pico-8 play session: mixed d-pad (fixed 12-tick cycle), after a click and taps of 🅾, ❎, 🅾+❎, 🅾 in the second before t = 0

[t = 1 s] mixed d-pad (1.2s cycle ×~1): → ← ↑ ↓ + 🅾/❎ taps, ~1s
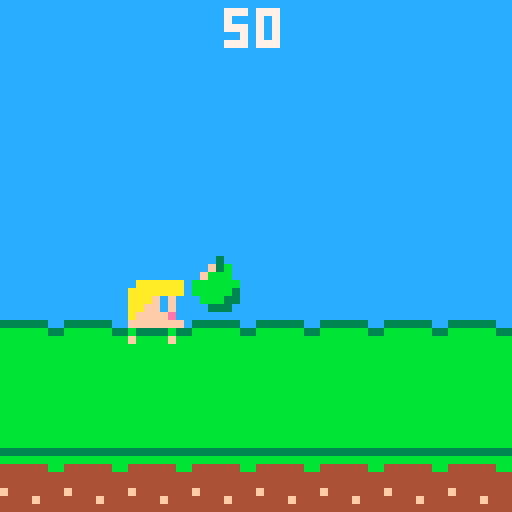
[t = 2 s] mixed d-pad (1.2s cycle ×~1): → ← ↑ ↓ + 🅾/❎ taps, ~2s
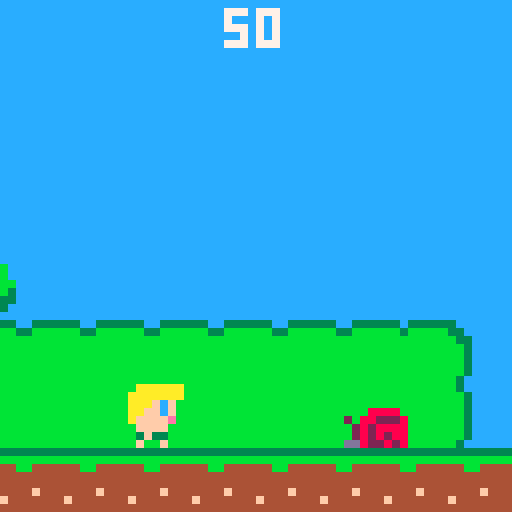
[t = 4 s] mixed d-pad (1.2s cycle ×~3): → ← ↑ ↓ + 🅾/❎ taps, ~4s
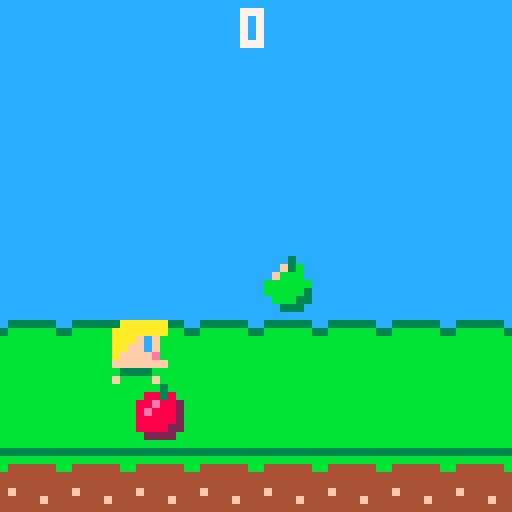
[t = 6 s] mixed d-pad (1.2s cycle ×~5): → ← ↑ ↓ + 🅾/❎ taps, ~6s
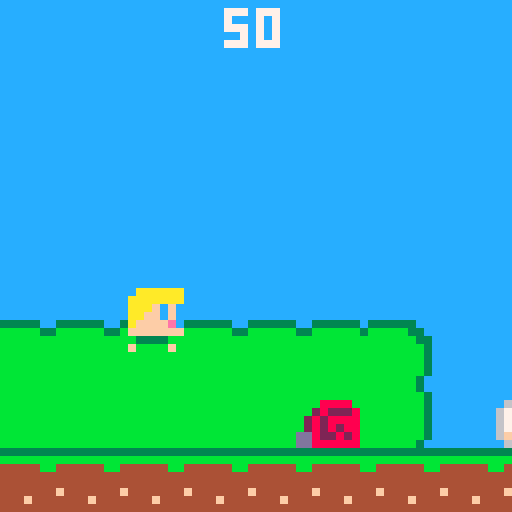
[t = 8 s] mixed d-pad (1.2s cycle ×~6): → ← ↑ ↓ + 🅾/❎ taps, ~8s
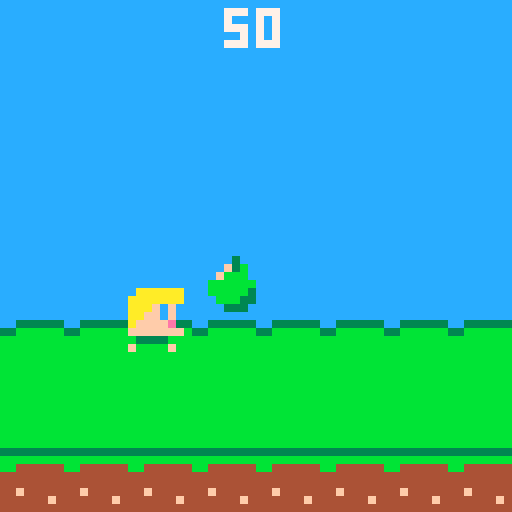

pico-8 cartridge
version 18
__lua__
-- init

game=1
title=2
gameover=3
winner=4

state=title

function _init()	
		poke(0x5f2c, 3)
  debug=""
  music(1)
  
  game_init()
end

function _update()
 step+=1
 btn_update()
 
 if state==game then
   game_update()
 elseif state==title then
   gameover_update()
 elseif state==gameover then
   gameover_update()
 elseif state==winner then
   winner_update()
 end
end

function _draw()
  cls()
  
  if state==game then
    game_draw()
  elseif state==title then
    title_draw()
  elseif state==gameover then
    gameover_draw()
  elseif state==winner then
    winner_draw() 
  end
  
  print(debug,cam.x,cam.y,7)
end

-->8
-- states

-- winner
do
  local xscroll=0
  local cf=0
 
 	function winner_update()
    cam.x=0
    cam.y=0
    camera(0,0)
	   xscroll=(xscroll+1)%32
	  
	   if step%10==0 then
	     cf=(cf+1)%2
	   end
	 end
	
 	function winner_draw()
	   map(120,0,0-xscroll,0,8,8)
	   map(120,0,32-xscroll,0,8,8)
	   spr(1+cf,34,48)
	   spr(37+cf,22,48,1,1,0)
	   print("a winner is you!",1,10,7)
	   print_score(score)
	 end
end

function title_draw()
  map(0,8,0,0,8,8)
end

function gameover_update()
  cam.x=0
  cam.y=0  
  camera(0,0)

  if btnp(❎) or btnp(🅾️) then
    reload(0x2000, 0x2000, 0x1000)
    game_init()
    state=game
  end
end

function gameover_draw()
  print("game over",14,24,7)
  print_score(score)
  spr(31,28,34,1,1)
end
-->8
-- game

step=0
score=0
gravity=0.3
friction=0.85
cam={x=0,y=0}

function game_init()
		step=0
		score=0
		cam={x=0,y=0}

  objects={}
  player={}
  axes={}
  enemies={}

  player_init()
  axe_init()
  enemy_init()
  object_init()
end

function game_update()
  player_update()
  axe_update()
  enemy_update()
  object_update()
end

function game_draw()
  map(0,0,0,0,256,8)
  enemy_draw()
  object_draw()
  axe_draw()
  player_draw()
  print_score(score)
end
-->8
-- player

player={}

function player_init()
  player={
		  hp=1,
		  f=1,
		  cf=0,
		  x=0,
		  y=48,
		  dx=0,
		  dy=0,
		  fx=false,
		  fy=false,
		  max_dx=2,
		  max_dy=3,
		  accl=0.3,
		  boost=3,
		  axes=false,
		  jumping=false,
		  dead=false,
		}
end

function player_update()
  player.dy+=gravity
  player.dx*=friction

  -- on water
  if on_tile(player,56) then
    player.hp-=1
    player.jumping=true
  end
  
  if player.hp<=0 then
  		if not player.dead then
  		  player.dead=true
  		  sfx(19)
  		  if not player.jumping then
  		    player.dy-=player.boost/2
  		  end
  		end
    player.f=1
    player.y+=player.dy
    player.fy=true
    
    -- gameover
    if player.y>100 then
      state=gameover
    end
  
    return
  end
  
  if btn(⬅️) then
    player.dx-=player.accl
  elseif btn(➡️) then
    player.dx+=player.accl
  end
    
  -- jump
  if (btnd(⬆️) or btnd(🅾️))
  and not player.jumping then
    player.dy-=player.boost
    player.jumping=true
    sfx(17)
  end
  
  -- attack
  if player.axes and btnd(❎) then
    add_axe()
  end
  
  -- apply movement
  player.x+=player.dx
  player.y+=player.dy
  
  if player.x<cam.x then
    player.x=cam.x
    player.dx=0
  elseif player.x>896 then
    player.x=896
    player.dx=0
  end
  
  --camera
  if player.x-cam.x>16 then
    cam.x+=player.dx
  end

  camera(cam.x,cam.y)
  
  -- frames
  if player.jumping then
    player.f=1
    player.cf=0
  elseif btn(❎) and player.axes then
    player.f=3
    player.cf=0
  elseif abs(player.dx) < 1 then
    player.f=2
    player.cf=0
  else
    player.f=1
    if step%3==0 then
      player.cf=(player.cf+1)%2
    end
  end
  
  -- ground
  if player.y > 48 then
    player.y=48
    player.dy=0
    player.jumping=false
  end
end

function player_draw()
  spr(player.f+player.cf,player.x,player.y,1,1,player.fx,player.fy)
end

-->8
-- axe
		
axes={}
		
do
		local limit=2
		  
		function add_axe()  
		  -- limit axes
		  if count(axes) >= limit then
		    return
		  end
		  
		  axe={
		    f=43,
		    cf=0,
		    x=player.x,
		    y=player.y,
		    dx=player.dx/1.2,
		    dy=0,
		    angle=0.3
		  }
		  
		  sfx(15)
		  add(axes,axe)
		end
		
		function axe_init()
		  axes={}
		end
		
		function axe_update()
		  for axe in all(axes) do
		    
		    -- axe movemovement
		    axe.y+=sin(axe.angle)*2
		    axe.x+=2+axe.dx
		
		    -- trajectory
		    if axe.angle < 0.80 then
		     axe.angle+=0.05
		    end
		    
		    -- animation
		    if step % 3 == 0 then
		      axe.cf=(axe.cf+1)%4
		    end
		    
		    -- remove axe
		    if axe.y > 64 then
		      del(axes, axe)
		    end
				end
		end
		
		function axe_draw()
			 for axe in all(axes) do
		 	  spr(axe.f+axe.cf, axe.x, axe.y)
		 	end
		end
end
-->8
-- enemies

enemies={}

do
		-- enemy types
		local snail=17
		local snail_b=18
		local snake=33
		local bee=53
		local rock=48
		local shot=59
		local squid=49
		local pig=5
		local bolder=27
		local boss=72
		
		-- functions
		function add_enemy(x,y,etype)
		  local enemy={
		    et=etype,
		    f=etype,
		    timer=0,
		    hp=1,
		    cf=0,
		    score=0,
		    x=x,
		    y=y,
		    dx=0,
		    dy=0,
		    fx=false,
		    fy=false,
		    dead=false,
		  }	
		  
		  -- enemy init
		  if etype==snail then
		    enemy.dx=-1
		    enemy.score=10
		  elseif etype==bee then
		    enemy.dx=-0.5
		    enemy.angle=0.3
		    enemy.score=50
		  elseif etype==pig then
		    enemy.dx=-1
		    enemy.score=150
		  elseif etype==rock then
		    enemy.hp=99
		  elseif etype==bolder then
		    enemy.hp=99
		    enemy.dx=-2.5
		  elseif etype==shot then
		    enemy.dx=-1
		  elseif etype==boss then
		    enemy.hp=8
		    enemy.dx=-1
		    enemy.damaged=false
		    enemy.score=0
		  elseif etype==squid then
		    enemy.angle=1
		  		enemy.y+=8
		  		enemy.score=250
		  end
		  
		  add(enemies,enemy)
		end
		
		function enemy_init()
		  ememies={}
		  
		  for y=0,8 do
		    for x=0,256 do
		      local et=mget(x,y)
		    	  
								if et==snail
								or et==rock
								or et==bolder
								or et==pig
								or et==shot then
										add_enemy(x*8,y*8,et)
										mset(x,y,25) -- grass
								elseif et==snail_b  then
								  add_enemy(x*8,y*8,17)
								  mset(x,y,7) -- sky
								elseif et==bee then
										add_enemy(x*8,y*8,et)
										mset(x,y,23) -- mountain
								elseif et==squid then
										add_enemy(x*8,y*8,et)
										mset(x,y,56) -- water
								elseif et==boss then
										add_enemy(x*8,y*8,et)
										mset(x,y,39)
										mset(x+1,y,39)
										mset(x,y+1,39)
										mset(x+1,y+1,39)
								end
		    end
		  end
		end
		
		function enemy_update()
		  for enemy in all(enemies) do
		    enemy.timer+=1
		    
		    if enemy_wait(enemy) then
		      enemy.timer=0
		    elseif enemy.x+8<cam.x then
		      del(enemies,enemy)
		    elseif enemy.dead then
		      enemy_dead(enemy)
		    elseif enemy.et==snail then
		      snail_update(enemy)
		    elseif enemy.et==rock then
		      rock_update(enemy)
		    elseif enemy.et==bee then
		      bee_update(enemy)
		    elseif enemy.et==shot then
		      shot_update(enemy)
		    elseif enemy.et==squid then
		      squid_update(enemy)
		    elseif enemy.et==pig then
		      pig_update(enemy)
		    elseif enemy.et==bolder then
		      bolder_update(enemy)
		    elseif enemy.et==boss then
		      boss_update(enemy)
		    end
		  end
		end
		
		function enemy_wait(self)
		  return cam.x+63<self.x
		end
		
		function enemy_remove(self)
		  if self.x+8<cam.x 
		  or self.y+8>64
		  or self.y+8<0 then
		    del(enemies,self)
		  end
		end
		
		function enemy_hit(self)
		  for axe in all(axes) do
		    if attacked(self,axe) then
		      self.hp-=1
		      del(axes,axe)
		      
		      if self.hp<=0
		      and not self.dead then
		        self.dead=true
		        score+=self.score
		        sfx(18)
		      end
		      return true
		    end
		  end
		  return false
		end
		
		function boss_hit(self)
		  if self.damaged then
		    return
		  end
		  
		  local boss={
		    hp=99,
		    x=self.x+8,
		    y=self.y-4,
		  }
		  if enemy_hit(boss) then
			  	if self.hp<=0
				  and not self.dead then
				    self.dead=true
				  end
				  return true
			 end
			 return false
		end
		
		function enemy_attack(self)
			 if touched(player,self)
			 and self.hp>0 then
			   player.hp-=1
			 end
		end
		
		function boss_attack(self)
			 if collision(player,
			   {x=self.x+8,y=self.y+8},13)
			 and self.hp>0 then
			   player.hp-=1
			 end
		end
		
		function enemy_dead(self)
		 	self.fy=true
			 self.dy+=gravity
			 self.y+=self.dy	
			 
			 if self.y>64 then
			   del(enemies,self)
			 end
		end
		
		function snail_update(self)
		  enemy_hit(self)
		  enemy_attack(self)
		  
				if step%50==0 then
				  self.x+=self.dx
				  self.cf=(self.cf+1)%2
				end
		end
		
		function boss_update(self)
		  boss_attack(self)
		  
				if step%10==0 then
				  self.x+=self.dx
				  self.cf=(self.cf+1)%2
				  self.damaged=false
				end
		
		  if boss_hit(self) then
		    self.hp-=1
		    self.damaged=true
		  end
				
				if step%50==0 then
				  add_enemy(self.x,self.y,shot)
				end
		end
		
		function pig_update(self)
		  enemy_hit(self)
		  enemy_attack(self)
		  
				if step%8==0 then
				  self.x+=self.dx
				  self.cf=(self.cf+1)%2
				end
		end
		
		function bolder_update(self)
		  enemy_hit(self)
		  enemy_attack(self)
		  
				if step%6==0 then
				  self.x+=self.dx
				  self.cf=(self.cf+1)%4
				end
		end
		
		function rock_update(self)
		  enemy_attack(self)
		  
				if step%8==0 then
				  self.x+=self.dx
				  self.cf=(self.cf+1)%4
				end
		end
		
		function rock_update(self)
		  enemy_hit(self)
		  enemy_attack(self)
		end
		
		function shot_update(self)
		  enemy_attack(self)
		  
		  self.x+=self.dx
		  
		  if step%5 == 0 then
				  self.cf=(self.cf+1)%2
				end
		end
		
		function squid_update(self)
		  enemy_hit(self)
		  enemy_attack(self)
		  
		  if step%5==0 then
				  self.cf=(self.cf+1)%2
				end
				
		  -- movemovement
			 self.y+=sin(self.angle)*2.1
		  self.angle+=0.02
		end
		
		function bee_update(self)
		  enemy_hit(self)
		  enemy_attack(self)
		    
		  -- movemovement
			 self.y+=sin(self.angle)
		  self.x+=self.dx
		  self.angle+=0.025
		  
		  -- animation
		  if step%4 == 0 then
				  self.cf=(self.cf+1)%2
				end
		end
		
		function enemy_draw()
		  for enemy in all(enemies) do
		    
		    if enemy.et==boss then
			     local cf=enemy.cf*2
		      if enemy.damaged then
		        cf+=4
		      end
		      
		      spr(enemy.f+cf,enemy.x,enemy.y,1,1,enemy.fx,enemy.fy)
		      spr(enemy.f+1+cf,enemy.x+8,enemy.y,1,1,enemy.fx,enemy.fy)
		      spr(enemy.f+16+cf,enemy.x,enemy.y+8,1,1,enemy.fx,enemy.fy)
		      spr(enemy.f+17+cf,enemy.x+8,enemy.y+8,1,1,enemy.fx,enemy.fy)
		    else
		      spr(enemy.f+enemy.cf,enemy.x,enemy.y,1,1,enemy.fx,enemy.fy)
		    end
		  end
		end
end
-->8
-- objects

objects={}

do
		-- object types
		local egg=51
		local axe=44
		local cloud=61
		local apple=11
		local banana=12
		local orange=13
		local pear=14
		local doll=15
		local girl=37

  -- functions		
		function add_object(x,y,otype)
		  local object={
		    ot=otype,
		    f=otype,
		    cf=0,
		    x=x,
		    y=y,
		    dx=0,
		    dy=0,
		    points=0,
		    collected=false,
		  }
		  
		  if otype==cloud then
		    if object.y==48 then
				    object.angle=1
		    else
		      object.angle=1.5
		    end
		  elseif otype==girl then
		    -- 
		  elseif otype==axe then
		  elseif otype==egg then
		    object.angle=0.3
		  elseif otype==apple then
		    object.points=50
		  elseif otype==banana then
		    object.points=100
		  elseif otype==orange then
		    object.points=150
		  elseif otype==pear then
		    object.points=250
		  elseif otype==doll then
		    object.points=500
		  end
		  
		  add(objects,object)
		end
		
		function object_init()
		  objects={}
		  
		  for y=0,8 do
		    for x=0,256 do
		      local ot=mget(x,y)
		
								if ot==cloud then
										mset(x,y,7) -- sky
										mset(x+1,y,7)
										add_object(x*8,y*8,ot)
								elseif ot==egg then
								  mset(x,y,7) -- sky
								  add_object(x*8,y*8,ot)
								elseif ot==girl then
								  mset(x,y,39) -- cave
								  add_object(x*8,y*8,ot)
								elseif ot==apple then
										mset(x,y,25) -- grass
										add_object(x*8,y*8,ot)
								elseif ot==banana
								or ot==orange
								or ot==pear
								or ot==doll
								or ot==axe
								then
										mset(x,y,7) -- sky
										add_object(x*8,y*8,ot)
								end
						end
				end
		end
		
		function object_update()
		  for object in all(objects) do
		    if false then
		    elseif object.x+16<cam.x then
		      del(objects,object)
		    elseif object.ot==cloud then
		      cloud_update(object)
		    elseif object.ot==egg then
		      egg_update(object)
		    elseif object.ot==axe then
		      oaxe_update(object)
		    elseif object.ot==girl then
		      girl_update(object)
		    elseif object.ot==apple
		    or object.ot==banana
		    or object.ot==orange
		    or object.ot==pear
		    or object.ot==doll
		    then
		      fruit_update(object)
		    end
		  end
		end
		
		function cloud_update(self)
		  self.y+=sin(self.angle)*1
		  self.angle+=0.02
		
		  if standing(self,player)
		  and not player.dead then
		    player.y=self.y-8 
		    player.dy=0
		    player.jumping=false
		  end
		end
		
		function egg_update(self)
		  if not self.collected
		  and collected(player,self) then
		    self.collected=true
		    self.f+=1
		    sfx(16)
		  end
		  
		  if self.collected then
		    self.y+=sin(self.angle)*4
		    self.x+=2+self.dx
		    self.angle+=0.05
		    
		    if self.angle>0.75 then
		      add_object(self.x,48,axe)
		      del(objects,self)
		    end
		  end
		end
		
		function oaxe_update(self)
		  if not self.collected
		  and collected(player,self) then
		    self.collected=true
					 player.axes=true
		    del(objects,self)
		    sfx(16)
		  end
		end
		
		function girl_update(self)
		  if not self.collected
		  and collected(player,self) then
		    self.collected=true
		    score+=500
			   state=winner
			   sfx(16)
		  end
		  
		  if step%10==0 then
				  self.cf=(self.cf+1)%2
				end
		end
		
		function fruit_update(self)
		  if not self.collected
		  and collected(player,self) then
		    self.collected=true
		    score+=self.points
		    del(objects,self)
		    sfx(16)
		  end
		end
		
		function object_draw()
		  for object in all(objects) do
		    spr(object.f+object.cf,object.x,object.y,1,1,object.fx,object.fy)
		    
		    if object.ot==cloud then
		      spr(object.f+1,object.x+8,object.y,1,1,object.fx,object.fy)
		    end
		  end
		end
end
-->8
-- shared

-- collisions
function ctest(obj1,obj2,dx,dy)
  return abs(obj1.x-obj2.x)<dx and
         abs(obj1.y-obj2.y)<dy
end

function collision(obj1,obj2,d)
  return ctest(obj1,obj2,d,d)
end

function attacked(obj1,obj2)
  return collision(obj1,obj2,5)
end

function touched(obj1,obj2)
 return collision(obj1,obj2,6)
end

function collected(obj1,obj2)
  return collision(obj1,obj2,5)
end

function standing(obj1,obj2)
  return ctest({
    x=obj1.x+4,
    y=obj1.y
  }, obj2, 10, 8) and
  obj1.y-4>obj2.y
end

function on_tile(obj,tile)
  return mget(obj.x/8,(obj.y+8)/8)==tile
end

-- print
function print_score(num)
  local str=tostr(num)
  print(str,32-(#str*2)+cam.x,1,7) 
end
 

-- no btn repeat trigger
do
  local state={0,0,0,0,0,0}
  
  function btn_update()
    for b=0,6 do
      if state[b]==0 
      and btn(b) then
        state[b]=1
      elseif state[b]==1 then
        state[b]=2
      elseif state[b]==2 and not btn(b) then
        state[b]=3
      elseif state[b]==3 then
        state[b]=0
      end
    end
  end

  function btnd(b)
    return state[b]==1
  end

  function btnu(b)
    return state[b]==3
  end
end
__gfx__
000000000aaaaaa00aaaaaa000000000333333330ffffff00ffffff0cccccccccc33333333333333333333cc0000300000000040000033000000300000000000
00000000aaaaaaa0aaaaaaa00aaaaaa0bb9bb9bb05fff5f005fff5f0ccccccccc33bbbbb3bbbbbb3bbbbb33c008838000000044000933900000f3b00000bbb80
00700700aaafcf00aaafcf00aaaaaaa0b999999b0eeeeef00eeeeef0cccccccc33bbbbbbbbbbbbbbbbbbbb33088e882000000a9009ff998000fbbb0000bbbbb0
00077000aaffcf00aaffcf00aaafcf00999999990ededef00ededef0cccccccc3bbbbbbbbbbbbbbbbbbbbbb308e888200000aa9009f999800bbbbbb000bbfcb0
00077000affffe00affffe00aaffcf00944444490eeeeef00eeeeef0cccccccc3bbbbbbbbbbbbbbbbbbbbbb308888820000aaa90099999800bbbbb3000bb8fb0
00700700fffffff00ffff000affffe0044444444ffffffff0ffffff0cccccccc3bbbbbbbbbbbbbbbbbbbbbb3088882200aaaa9000999988000bbb33000b222b0
000000000333300003f3300003333ff0444444440ffffff00ffffff0cccccccc3bbbbbbbbbbbbbbbbbbbbbb30022220009999000008888000003330000b222b0
00000000f0000f000f00f0000f00f00044444444000f00f000f00f00ccccccccc3bbbbbbbbbbbbbbbbbbbb3c00000000000000000000000000000000000eee00
33333333000000000000000044444444d66666664499999999999944c333333cc3bbbbbbbbbbbbbbbbbbbb3c0000000000000000000000000000000000000000
bbbbbbbb0000000000000000444444446ddddddd44999999999999443bbbbbb33bbbbbbbbbbbbbbbbbbbbbb300000000000000000000000000000000aa000000
b444444b0000000000088880444444446d5555dd4499999999999944bbbbbbbb3bbbbbbbbbbbbbbbbbbbbbb300666600006666000066660000666600aaffe000
444444440008888000282228444444446d5555554499999999999944bbbbbbbb3bbbbbbbbbbbbbbbbbbbbbb306d6666006d66d6006d6666006656660aaf5ff3f
444444442088222802828888444444446d5555554499999999999944bbbbbbbb3bbbbbbbbbbbbbbbbbbbbbb306666560066666600666656006666660aaf5ff30
4f4444440282888802828288444444446d5555554499999999999944bbbbbbbb3bbbbbbbbbbbbbbbbbbbbbb306666660066666600666666006666660aaaffff0
44444f4402828288dd822828444444446dd555f54499999999999944bbbbbbbb3bbbbbbbbbbbbbbbbbbbbbb306d666600666566006d6666006d66d60aaaaff3f
44444444dd822828dd888888444444446dd555554499999999999944bbbbbbbbc3bbbbbbbbbbbbbbbbbbbb3c006666000066660000666600006666000aaaa000
666666660033330000333300000000006dd5555500bbbb8800bbbb88555555553bbbbbbb3bbbbbbbbbbbbbb3000600000000600000000000000000000ffffff0
dddddddd0323333003233330033330006d555f550bbbbb880bbbbb88555555553bbbbbbb3bbbbbbbbbbbbbb3006660000006660000d0000000000d0005fff5f0
d55dd55d0833333008333330323333006d55555500fcfbbb00fcfbbb555555553bbbbbbb3bbbbbbbbbbbbbb306666600006666600ddd06000060ddd00eeeeef0
555555550003333000033330883333006dd5555500fcffbb00fcffbb555555553bbbbbbb3bbbbbbbbbbbbbb36666d000000d666600ddd660066ddd000ededef0
55f555550033300000333000003333006dd5555500efffbb00efffbb555555553bbbbbbb3bbbbbbbbbbbbbb3066ddd0000ddd660000d66666666d0000eeeeef0
555555f50333000003330000033300006d55f55500f222bb000222bb5555555533bbbbbb3bbbbbbbbbbbbb330060ddd00ddd0600006666600666660066ffff66
555555550333033303333300333300036d555555000eeebb000efebb55555555333bbbb333bbbbb33bbbb33300000d0000d00000000666000066600000ffff00
555555550033333000333333033333336dd5555500f000fb000f0fbb55555555c3333333333333333333333c0000000000000000000060000006000000f000f0
00000000000000000000000000000000000000000aaa66660aaa0666333333dddccddccddddddddddd33333300000000000000000666666666666660ffffff00
0000000000888800008888000000000000000000aaaa5666aaaa5666bbbbbb3dddddddddddddddddd3bbbbbb000000000000000067777777777777765fff5f00
0055550008288280082882800666666006666660a5aa5a00a5aa5a66b444445dddddddddddddddddd544444b000ee000000880006777777777777776eeeeef00
0566665008888880088888806777777667767776aaa55a00aaa55a664444445dddddddddddddddddd544444400e88e00008ee8006777777777777776ededef00
05666650088ee880088ee8806777777667776776000aaa66000aaa664444445ddddddd6dddddddddd544444400e88e00008ee8006777777777777776eeeeef00
05666650088ee88008888880677777766776777600555566005555004f44445ddd6dd6ddddddddddd54444f4000ee0000008800066777777777777666ffff600
0333663008888880088888806ffffff66fff6ff60aaaa6660aaaa00044444f5dd6ddddddddddddddd5f44444000000000000000006677766667776606ffff600
333333330808808000800800066666600666666065550000655500004444445dddddddddddddddddd5444444000000000000000000666660066666000f00f000
cccccccccccccccccccccccccccccccccccccccccccccccccccccccccccccccc0000099999000000000009999900000000000999990000000000099999000000
ccccccccccccccccccccbcccccccccccccaaaaaaaaaaaccccccccccccccccccc00009977799000000000997779900000000099eee9900000000099eee9900000
cccccccccccccccccccbbccccccccaaaaaaaaaaaaaaaaaaacccccccccccccccc0000977777900000000097777790000000009eeeee90000000009eeeee900000
ccccccccccccccccccbbbcccccccaaaaaaaaaaaaaaaaaaaaaaaccccccccccccc0000977877900000000097787790000000009ee2ee90000000009ee2ee900000
ccccccccccccccccbbbbbbcccbbbaaaaaaaaaaaaaaaaaaaaaaaaaccccccccccc00009977799000000000997779900000000099eee9900000000099eee9900000
cccccccccccbbbbbbbbbbbcbbbbbaaaaaaaaaaaaaaaaaaaaaaaaaacccccccccc0000998889900000000099888990000000009988899000000000998889900000
ccccc88888cbbbbbbbbbbbbbbbbaaaaaaaaaaaaaaaaaaaaaaaaaaaaccccccccc0002228782222000000222999222200000022287822220000002229992222000
cccc88eee88bbbbbbbbbbbbbbbbaaaaaaaaaaaaaaaaaaaaaaaaaaaaccccccccc0009928882299900009992222229900000099288822999000099922222299000
cccc8e888e8bbbbbbbbbbbbbbbbaaaaaaaaaaaaaaaaaaaaaaaaaaaaacccccccc0099926662229900009922666229990000999266622299000099226662299900
cccc8e8eee8bbbbbbbbbbbbbbbbaaaaaaaaaaaaaaaaaaaaaaaaaaaaacccccccc0099265656599900009996565652990000992656565999000099965656529900
cccc8e8eee8bbbbbbbbbbbbbbbbaaaaaaaaaaaaaaaaaaaaaaaaaaaaacccccccc0099966666599900009996666659990000999666665999000099966666599900
cccc8e8eee8bbbbbbbbbbbbbbbbaaaaaaaaaaaaaaaaaaaaaaaaaaaaccccccccc0099956565599900009995656559990000999565655999000099956565599900
cccc88eee88bbbbbbbbb88888bbaaaaaaaaaaaaaaaaaaaaaaaaaaaaccccccccc0099955555522200000225555559990000999555555222000002255555599900
ccccc88888bbbbb8888888888bbaaaaaafaaafaaaa7aaaaaaaaaaaaccccccccc0002999225522200000225522999220000029992255222000002255229992200
ccccbbbbbbbbb888888888888bbaaaaaff7aa7ffaa7aaaaaaaaaaaaacccccccc0002999229992220000299922999222000029992299922200002999229992220
ccccbbbbbbbbb8888888888fffbaaaaaff7cc7ffaa7cc7aaaafaaaaacccccccc0002222229992222000299922222222200022222299922220002999222222222
cccbbbbbbbbbb8888ffffffff7faaaaaff7cc7fffa7cc7aaaaffaaaacccccccc0000999990999000999099999000000000000000000000000000000000000000
cccbbbbbbbbbbfffffffff7777fcaaaaff7777f5ff7777aaaaffaaaaaccccccc9999997999999000999999799999900000000000000000000000000000000000
ccbbbbbbbbbfbb7777ffff7cc7fcaaaafffffff5ffffffaaaaffaaaaaccccccc9999977799090000090997779999900000000000000000000000000000000000
ccbbbbbbbbbfbb77ccffff7ccffcaaaaffffffffffffffaaaafaaaaaaccccccc0909778779090000090977877909000000000000000000000000000000000000
ccbbbbbbbbbffb77ccfffffffffcaaaafffffffffffffffaaaaaaaaaaccccccc0909977799090000090997779909000000000000000000000000000000000000
cccbbbbbbbbffffffffffffffffcaaaafffffffffffffffaaaaaaaaaaccccccc0900999990090000090098889009000000000000000000000000000000000000
cccbbbbbbbbffffffffffffffffcaaaaffffffffffeffffaaaaaaaaaaacccccc0999999999990000099998789999000000000000000000000000000000000000
cccbbbbbbffffffffffffffffffcaaaafffffeeeeefffffaaaaaaaaaaacccccc0000988890000000000098889000000000000000000000000000000000000000
33cbbbbbfffffffffffffffffffcaaaaaffffffffffffffaaaaaaaaaaac333330000999990000000000099999000000000000000000000000000000000000000
333bbbbbfffffffffffeefffffccaaaaaffffffffffffffaaaaaaaaaaa3333330990999990990000099099999099000000000000000000000000000000000000
333bbbbbbfffffffffe77effff33aaaaaafffffffffffffaaaaaaaaaaa3333339999999999999900999999999999990000000000000000000000000000000000
333bbbbbbbffffffffe88effff33aaaaaaafffffffffffaaaaaaaaaaaa3333339999999999999900999999999999990000000000000000000000000000000000
333bbbbbbbbfffffffe88effff33aaa3aaaaafffffffffaaaaaaaaaaaaa333339999999999999900999999999999990000000000000000000000000000000000
333bbbbbbbbbfffffffeeffff333aaa3aaaaaaaaaaaaffaaaaaaaaaaaaa333330999999999999000099999999999900000000000000000000000000000000000
333bbbbbbbbbfffffffffff333333a333aaaaaaaaaaaffaaaaffffffaaa333339909900009909000090990000990900000000000000000000000000000000000
333bbbbbbbbbffffff33333333333a333aaaaaaffffffffffffffffffaa333330000000000009900990000000000990000000000000000000000000000000000
3333bbbbbbbbbfffffffff33333333333affffffffffffffffffffffffa333330000000000000000000000000000000000000000000000000000000000000000
33333bbbbbbbbffffffffffff33333333ffffffffffffffffffffffffff333330000000000000000000000000000000000000000000000000000000000000000
33333bbbbbbbbbffffffffffff333333ffffffffffffffffffffffffffff33330000000000000000000000000000000000000000000000000000000000000000
33333bbbbbbbbbffffffffffff33333fffffffffffffffffffffffffffff33330000000000000000000000000000000000000000000000000000000000000000
88888888888888888888888888888888888888888888888888888888888888880000000000000000000000000000000000000000000000000000000000000000
88888888888888888888888888888888888888888888888888888888888888880000000000000000000000000000000000000000000000000000000000000000
88888888000800080000000800000008000000080000000800000008888888880000000000000000000000000000000000000000000000000000000000000000
88888888070807080777770807700708077777080777770807777708888888880000000000000000000000000000000000000000000000000000000000000000
88888888070007080700070807070708070007080777770807000708888888880000000000000000000000000000000000000000000000000000000000000000
88888888070707080700070807007708070007080700000807777008888888880000000000000000000000000000000000000000000000000000000000000000
88888888007070080777770807000708077777080777770807000708888888880000000000000000000000000000000000000000000000000000000000000000
88888888800000880000000800080008000000080000000800080008888888880000000000000000000000000000000000000000000000000000000000000000
88888888888888888888888888888888888888888888888888888888888888880000000000000000000000000000000000000000000000000000000000000000
88888888888888888888888888888888888888888888888888888888888888880000000000000000000000000000000000000000000000000000000000000000
88888888888888888888888888888888888888888888888888888888888888880000000000000000000000000000000000000000000000000000000000000000
88888888888888888888000000080000000800000008888888888888888888880000000000000000000000000000000000000000000000000000000000000000
88888888888888888888077777080777770807000708888888888888888888880000000000000000000000000000000000000000000000000000000000000000
88888888888888888888070007080700070807777708888888888888888888880000000000000000000000000000000000000000000000000000000000000000
88888888888888888888077777080700070800000708888888888888888888880000000000000000000000000000000000000000000000000000000000000000
88888888888888888888070007080777770807777708888888888888888888880000000000000000000000000000000000000000000000000000000000000000
88888888888888888888077770080000000800000008888888888888888888880000000000000000000000000000000000000000000000000000000000000000
88888888888888888888000000888888888888888888888888888888888888880000000000000000000000000000000000000000000000000000000000000000
88888888888888888888888888888888888888888888888888888888888888880000000000000000000000000000000000000000000000000000000000000000
88888888888888888888888888888888888888888888888888888888888888880000000000000000000000000000000000000000000000000000000000000000
00000000000000000000000000000000000000000000000000000000000000000000000000000000000000000000000000000000000000000000000000000000
00000000000000000000000000000000000000000000000000000000000000000000000000000000000000000000000000000000000000000000000000000000
00000000000000000007770770077707770777000777700000000000000000000000000000000000000000000000000000000000000000000000000000000000
00000000000000000007070707077707000700000700700000000000000000000000000000000000000000000000000000000000000000000000000000000000
00000000000000000007770777070000070007000700700000000000000000000000000000000000000000000000000000000000000000000000000000000000
00000000000000000007000707077707770777000777700000000000000000000000000000000000000000000000000000000000000000000000000000000000
00000000000000000000000000000000000000000000000000000000000000000000000000000000000000000000000000000000000000000000000000000000
00000000000000000000000000000000000000000000000000000000000000000000000000000000000000000000000000000000000000000000000000000000
00000000000000000000000000000000000000000000000000000000000000000000000000000000000000000000000000000000000000000000000000000000
00000000000000000000000000000000000000000000000000000000000000000000000000000000000000000000000000000000000000000000000000000000
00000000000000000000000000000000000000000000000000000000000000000000000000000000000000000000000000000000000000000000000000000000
00000000000000000000000000000000000000000000000000000000000000000000000000000000000000000000000000000000000000000000000000000000
00000000000000000000000000000000000000000000000000000000000000000000000000000000000000000000000000000000000000000000000000000000
00000000000000000000000000000000000000000000000000000000000000000000000000000000000000000000000000000000000000000000000000000000
00000000000000000000000000000000000000000000000000000000000000000000000000000000000000000000000000000000000000000000000000000000
00000000000000000000000000000000000000000000000000000000000000000000000000000000000000000000000000000000000000000000000000000000
00000000000000000000000000000000000000000000000000000000000000000000000000000000000000000000000000000000000000000000000000000000
00000000000000000000000000000000000000000000000000000000000000000000000000000000000000000000000000000000000000000000000000000000
00000000000000000000000000000000000000000000000000000000000000000000000000000000000000000000000000000000000000000000000000000000
00000000000000000000000000000000000000000000000000000000000000000000000000000000000000000000000000000000000000000000000000000000
00000000000000000000000000000000000000000000000000000000000000000000000000000000000000000000000000000000000000000000000000000000
00000000000000000000000000000000000000000000000000000000000000000000000000000000000000000000000000000000000000000000000000000000
00000000000000000000000000000000000000000000000000000000000000000000000000000000000000000000000000000000000000000000000000000000
00000000000000000000000000000000000000000000000000000000000000000000000000000000000000000000000000000000000000000000000000000000
00000000000000000000000000000000000000000000000000000000000000000000000000000000000000000000000000000000000000000000000000000000
00000000000000000000000000000000000000000000000000000000000000000000000000000000000000000000000000000000000000000000000000000000
00000000000000000000000000000000000000000000000000000000000000000000000000000000000000000000000000000000000000000000000000000000
00000000000000000000000000000000000000000000000000000000000000000000000000000000000000000000000000000000000000000000000000000000
00000000000000000000000000000000000000000000000000000000000000000000000000000000000000000000000000000000000000000000000000000000
00000000000000000000000000000000000000000000000000000000000000000000000000000000000000000000000000000000000000000000000000000000
00000000000000000000000000000000000000000000000000000000000000000000000000000000000000000000000000000000000000000000000000000000
00000000000000000000000000000000000000000000000000000000000000000000000000000000000000000000000000000000000000000000000000000000
00000000000000000000000000000000000000000000000000000000000000000000000000000000000000000000000000000000000000000000000000000000
00000000000000000000000000000000000000000000000000000000000000000000000000000000000000000000000000000000000000000000000000000000
00000000000000000000000000000000000000000000000000000000000000000000000000000000000000000000000000000000000000000000000000000000
00000000000000000000000000000000000000000000000000000000000000000000000000000000000000000000000000000000000000000000000000000000
00000000000000000000000000000000000000000000000000000000000000000000000000000000000000000000000000000000000000000000000000000000
00000000000000000000000000000000000000000000000000000000000000000000000000000000000000000000000000000000000000000000000000000000
00000000000000000000000000000000000000000000000000000000000000000000000000000000000000000000000000000000000000000000000000000000
00000000000000000000000000000000000000000000000000000000000000000000000000000000000000000000000000000000000000000000000000000000
__gff__
0000000000000000000000000000000000000000000000000000000000000000000000000000000000000000000000000000000000000000000000000000000000000000000000000000000000000000000000000000000000000000000000000000000000000000000000000000000000000000000000000000000000000000
0000000000000000000000000000000000000000000000000000000000000000000000000000000000000000000000000000000000000000000000000000000000000000000000000000000000000000000000000000000000000000000000000000000000000000000000000000000000000000000000000000000000000000
__map__
07070707070707070707070707070707080909090a090909090909090a0909090a0909090a0909090909090a09090909090909090909090a070707070707070707070707070707070707070707070707070707070707070707070707070707070707070707142020202020202020202020242424242424240909090909090909
07070707070707070707070707070707181919191a191919191919191a1919191a1919191a1919191919191a19191919191919191919191a070707070707070707070707070707070707070707070707070707070707070707070707070707070707070739242727272727272727272727242424242424241919191919191919
07070707070707070707070707070707282929292a292929292929292a2929292a2929292a2829292929292a29292929292929292929292a07070707070707070707070707070707070707070707070707070f070707070707070707070707070707073939242727272727272727272727242424242424242a2929292a292929
0707070707070707070707070707070707151607070707071516070707071516070715160707151607070707071516071516070715160707070707070707070707070707070707070707070707070707070707070707070d07070707070707070707393939242727272727272727272727242424242424240707151607071516
070707070e07070707070707070707070715160707070d0715160707070e15160707151607071516070707070d15160715160707151607070c0707073d3e070707070707070707070d070e07073d3e070707073d3e073d3e07070707070707070739393939242727272727272727272727242424242424240707151607071516
17171717171717171717170a07070707071516171717171715161717171715161717151617171516173517173515163515161717151617350a070707070707070708171717171717171717170a070707070707070707070707070707070707073939393939242727272727272727484927242424242424240707151607071516
19190b19191919191919111a073307070715161119113019151619111911090919191516190b0909191919193009091915160b19191919191a3d3e070707070707180b1905191905190519051a0707073d3e07070707070707070707071207393939393939242727272727272727585925242424242424240707151607071516
101010101010101010101010101010101010101010101010101010101010101010101010101010101010101010101010101010101010101037383831383838313a10101010101010101010103738383138383138383838383831313a101010202020202020202020202020202020202020202424242424241010101010101010
4041424344454647000000000000000000000000000000000000000000000000000000000000000000000000000000000000000000000000000000000000000000000000000000000000000000000000000000000000000000000000000000000000000000000000000000000000000000000000000000000000000000000000
5051525354555657000000000000000000000000000000000000000000000000000000000000000000000000000000000000000000000000000000000000000000000000000000000000000000000000000000000000000000000000000000000000000000000000000000000000000000000000000000000000000000000000
6061626364656667000000000000000000000000000000000000000000000000000000000000000000000000000000000000000000000000000000000000000000000000000000000000000000000000000000000000000000000000000000000000000000000000000000000000000000000000000000000000000000000000
7071727374757677000000000000000000000000000000000000000000000000000000000000000000000000000000000000000000000000000000000000000000000000000000000000000000000000000000000000000000000000000000000000000000000000000000000000000000000000000000000000000000000000
8081828384858687000000000000000000000000000000000000000000000000000000000000000000000000000000000000000000000000000000000000000000000000000000000000000000000000000000000000000000000000000000000000000000000000000000000000000000000000000000000000000000000000
9091929394959697000000000000000000000000000000000000000000000000000000000000000000000000000000000000000000000000000000000000000000000000000000000000000000000000000000000000000000000000000000000000000000000000000000000000000000000000000000000000000000000000
a0a1a2a3a4a5a6a7000000000000000000000000000000000000000000000000000000000000000000000000000000000000000000000000000000000000000000000000000000000000000000000000000000000000000000000000000000000000000000000000000000000000000000000000000000000000000000000000
b0b1b2b3b4b5b6b7000000000000000000000000000000000000000000000000000000000000000000000000000000000000000000000000000000000000000000000000000000000000000000000000000000000000000000000000000000000000000000000000000000000000000000000000000000000000000000000000
0000000000000000000000000000000000000000000000000000000000000000000000000000000000000000000000000000000000000000000000000000000000000000000000000000000000000000000000000000000000000000000000000000000000000000000000000000000000000000000000000000000000000000
0000000000000000000000000000000000000000000000000000000000000000000000000000000000000000000000000000000000000000000000000000000000000000000000000000000000000000000000000000000000000000000000000000000000000000000000000000000000000000000000000000000000000000
0000000000000000000000000000000000000000000000000000000000000000000000000000000000000000000000000000000000000000000000000000000000000000000000000000000000000000000000000000000000000000000000000000000000000000000000000000000000000000000000000000000000000000
0000000000000000000000000000000000000000000000000000000000000000000000000000000000000000000000000000000000000000000000000000000000000000000000000000000000000000000000000000000000000000000000000000000000000000000000000000000000000000000000000000000000000000
0000000000000000000000000000000000000000000000000000000000000000000000000000000000000000000000000000000000000000000000000000000000000000000000000000000000000000000000000000000000000000000000000000000000000000000000000000000000000000000000000000000000000000
0000000000000000000000000000000000000000000000000000000000000000000000000000000000000000000000000000000000000000000000000000000000000000000000000000000000000000000000000000000000000000000000000000000000000000000000000000000000000000000000000000000000000000
0000000000000000000000000000000000000000000000000000000000000000000000000000000000000000000000000000000000000000000000000000000000000000000000000000000000000000000000000000000000000000000000000000000000000000000000000000000000000000000000000000000000000000
0000000000000000000000000000000000000000000000000000000000000000000000000000000000000000000000000000000000000000000000000000000000000000000000000000000000000000000000000000000000000000000000000000000000000000000000000000000000000000000000000000000000000000
0000000000000000000000000000000000000000000000000000000000000000000000000000000000000000000000000000000000000000000000000000000000000000000000000000000000000000000000000000000000000000000000000000000000000000000000000000000000000000000000000000000000000000
0000000000000000000000000000000000000000000000000000000000000000000000000000000000000000000000000000000000000000000000000000000000000000000000000000000000000000000000000000000000000000000000000000000000000000000000000000000000000000000000000000000000000000
0000000000000000000000000000000000000000000000000000000000000000000000000000000000000000000000000000000000000000000000000000000000000000000000000000000000000000000000000000000000000000000000000000000000000000000000000000000000000000000000000000000000000000
0000000000000000000000000000000000000000000000000000000000000000000000000000000000000000000000000000000000000000000000000000000000000000000000000000000000000000000000000000000000000000000000000000000000000000000000000000000000000000000000000000000000000000
0000000000000000000000000000000000000000000000000000000000000000000000000000000000000000000000000000000000000000000000000000000000000000000000000000000000000000000000000000000000000000000000000000000000000000000000000000000000000000000000000000000000000000
0000000000000000000000000000000000000000000000000000000000000000000000000000000000000000000000000000000000000000000000000000000000000000000000000000000000000000000000000000000000000000000000000000000000000000000000000000000000000000000000000000000000000000
0000000000000000000000000000000000000000000000000000000000000000000000000000000000000000000000000000000000000000000000000000000000000000000000000000000000000000000000000000000000000000000000000000000000000000000000000000000000000000000000000000000000000000
0000000000000000000000000000000000000000000000000000000000000000000000000000000000000000000000000000000000000000000000000000000000000000000000000000000000000000000000000000000000000000000000000000000000000000000000000000000000000000000000000000000000000000
